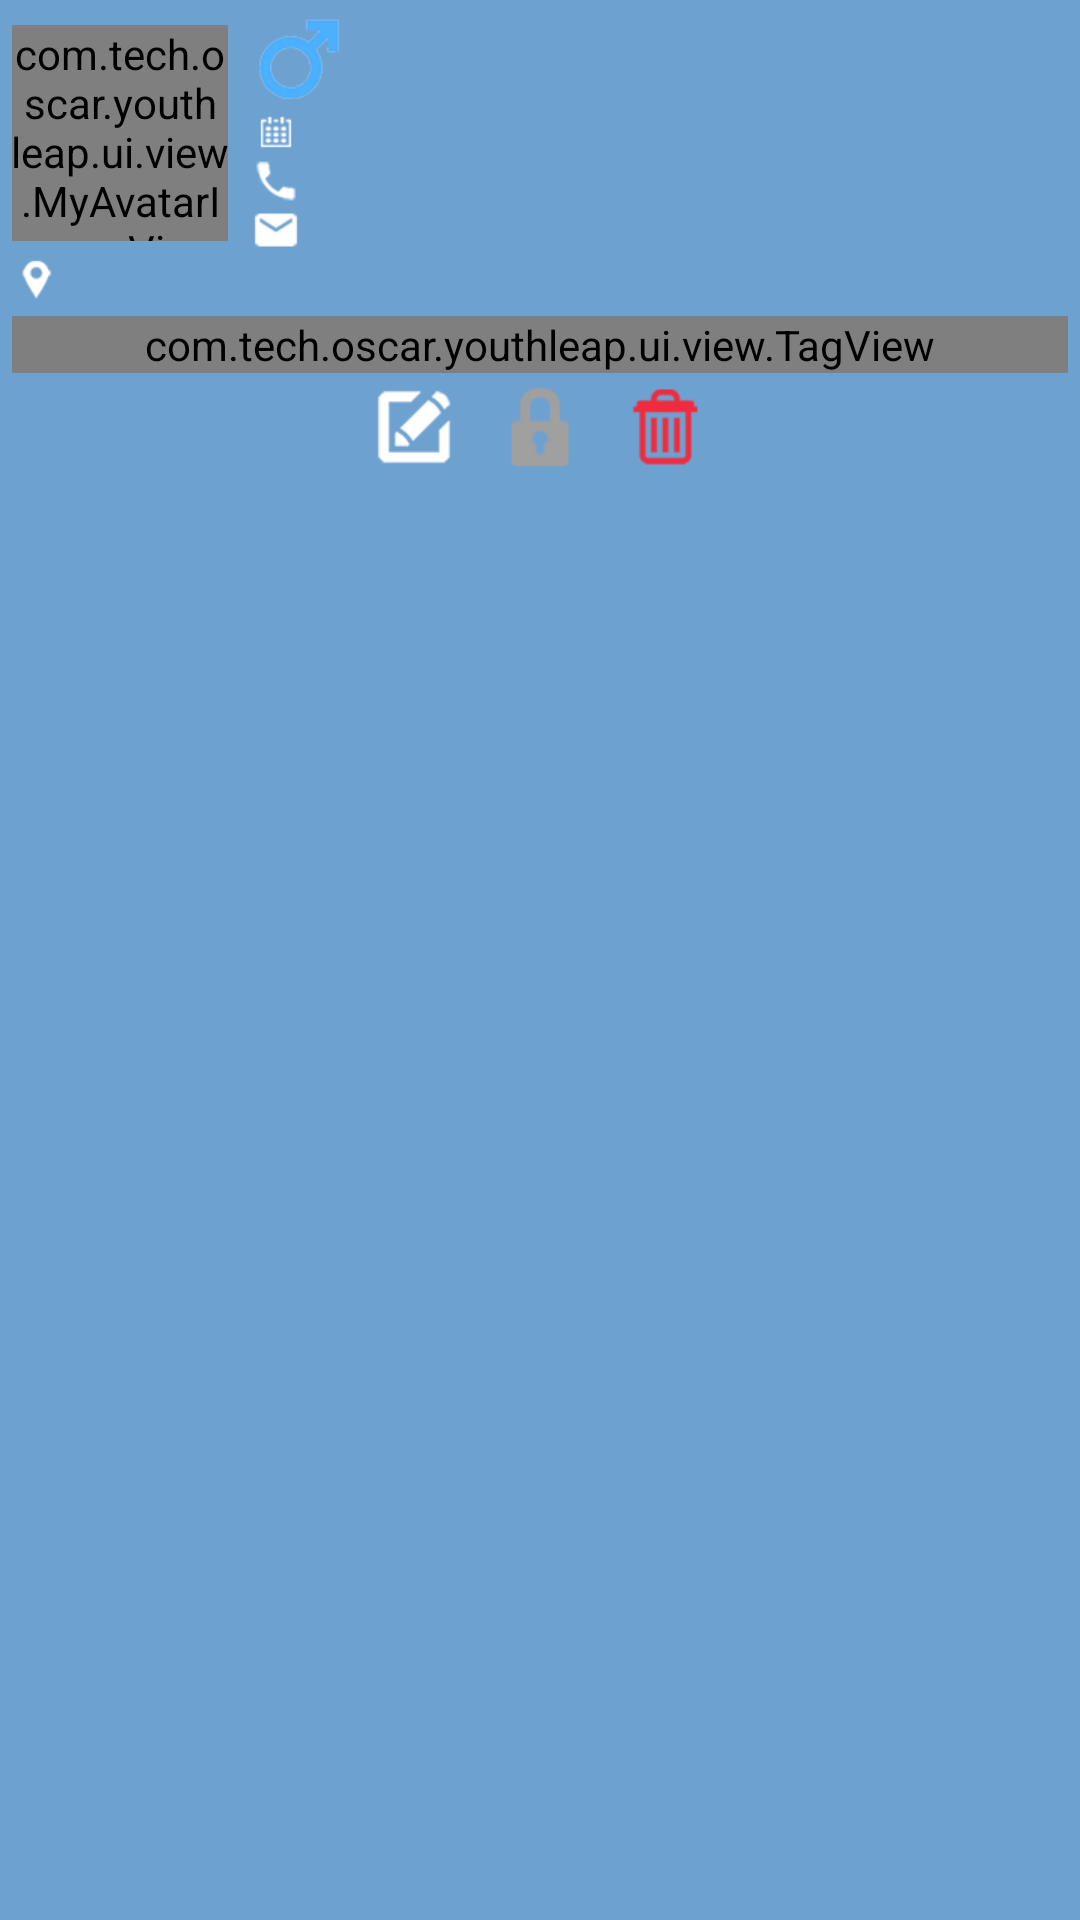

Android layout source for this screen:
<!-- AndroidManifest.xml: application theme AppTheme -->
<!-- res/layout/fragment_dlg_mh_student.xml -->
<?xml version="1.0" encoding="utf-8"?>
<LinearLayout xmlns:android="http://schemas.android.com/apk/res/android"
    android:layout_width="match_parent"
    android:layout_height="wrap_content"
    android:layout_margin="@dimen/margin_normal"
    android:background="@color/blue"
    android:orientation="vertical"
    android:padding="@dimen/margin_small">

    <LinearLayout
        android:layout_width="match_parent"
        android:layout_height="wrap_content"
        android:gravity="center"
        android:orientation="horizontal">

        <com.tech.oscar.youthleap.ui.view.MyAvatarImageView
            android:id="@+id/img_avatar"
            android:layout_width="72dp"
            android:layout_height="72dp"
            android:layout_marginRight="@dimen/margin_normal" />

        <LinearLayout
            android:layout_width="0dp"
            android:layout_height="wrap_content"
            android:layout_weight="1"
            android:orientation="vertical">

            <TextView
                android:id="@+id/txt_name"
                android:layout_width="match_parent"
                android:layout_height="wrap_content"
                android:drawableLeft="@drawable/gender_male"
                android:gravity="center_vertical"
                android:textColor="@android:color/white"
                android:textSize="@dimen/textsize_large"
                android:textStyle="bold" />

            <TextView
                android:id="@+id/txt_birthday"
                android:layout_width="match_parent"
                android:layout_height="wrap_content"
                android:drawableLeft="@drawable/small_time"
                android:textColor="@android:color/white"
                android:textSize="@dimen/textsize_small" />

            <TextView
                android:id="@+id/txt_mobile"
                android:layout_width="match_parent"
                android:layout_height="wrap_content"
                android:drawableLeft="@drawable/small_phone"
                android:textColor="@android:color/white"
                android:textSize="@dimen/textsize_small" />

            <TextView
                android:id="@+id/txt_email"
                android:layout_width="match_parent"
                android:layout_height="wrap_content"
                android:drawableLeft="@drawable/small_email"
                android:textColor="@android:color/white"
                android:textSize="@dimen/textsize_small" />

        </LinearLayout>
    </LinearLayout>

    <TextView
        android:id="@+id/txt_location"
        android:layout_width="match_parent"
        android:layout_height="wrap_content"
        android:drawableLeft="@drawable/small_location"
        android:textColor="@android:color/white"
        android:textSize="@dimen/textsize_small" />

    <com.tech.oscar.youthleap.ui.view.TagView
        android:id="@+id/tag_class"
        android:layout_width="match_parent"
        android:layout_height="wrap_content"
        android:layout_marginTop="@dimen/margin_small" />

    <LinearLayout
        android:layout_width="match_parent"
        android:layout_height="wrap_content"
        android:gravity="center">

        <ImageView
            android:id="@+id/img_edit"
            android:layout_width="wrap_content"
            android:layout_height="wrap_content"
            android:layout_marginRight="@dimen/margin_normal"
            android:src="@drawable/ic_action_edit_white" />

        <ImageView
            android:id="@+id/img_lock"
            android:layout_width="wrap_content"
            android:layout_height="wrap_content"
            android:layout_marginRight="@dimen/margin_normal"
            android:src="@drawable/ic_action_lock" />

        <ImageView
            android:id="@+id/img_delete"
            android:layout_width="wrap_content"
            android:layout_height="wrap_content"
            android:src="@drawable/ic_action_delete" />
    </LinearLayout>
</LinearLayout>
<!-- resources referenced by this layout -->
<resources>
  <color name="blue">#6DA1D0</color>
  <dimen name="margin_normal">8dp</dimen>
  <dimen name="margin_small">4dp</dimen>
  <dimen name="textsize_large">16sp</dimen>
  <dimen name="textsize_small">12sp</dimen>
  <!-- drawable gender_male: png bitmap (drawable-xhdpi, 7427 bytes) -->
  <!-- drawable ic_action_delete: png bitmap (drawable-xhdpi, 3653 bytes) -->
  <!-- drawable ic_action_edit_white: png bitmap (drawable-xhdpi, 3697 bytes) -->
  <!-- drawable ic_action_lock: png bitmap (drawable-xhdpi, 4681 bytes) -->
  <!-- drawable small_email: png bitmap (drawable-xhdpi, 1215 bytes) -->
  <!-- drawable small_location: png bitmap (drawable-xhdpi, 3186 bytes) -->
  <!-- drawable small_phone: png bitmap (drawable-xhdpi, 1286 bytes) -->
  <!-- drawable small_time: png bitmap (drawable-xhdpi, 3394 bytes) -->
  <style name="AppTheme" parent="AppBaseTheme">
          <item name="colorPrimary">@color/blue</item>
          <item name="colorPrimaryDark">@color/blue_dark</item>
          <item name="colorAccent">@color/blue</item>
          <item name="android:actionBarStyle">@style/MyTheme.ActionBarStyle</item>
      </style>
  <style name="AppBaseTheme" parent="Theme.AppCompat.Light.NoActionBar">
          
      </style>
  <color name="blue_dark">#FF265C8C</color>
  <style name="MyTheme.ActionBarStyle" parent="@android:style/Theme.Holo.Light.DarkActionBar">
          <item name="android:titleTextStyle">@style/MyTheme.ActionBar.TitleTextStyle</item>
      </style>
  <style name="MyTheme.ActionBar.TitleTextStyle" parent="@android:style/TextAppearance.Holo.Widget.ActionBar.Title">
          <item name="android:textColor">@android:color/white</item>
      </style>
</resources>
